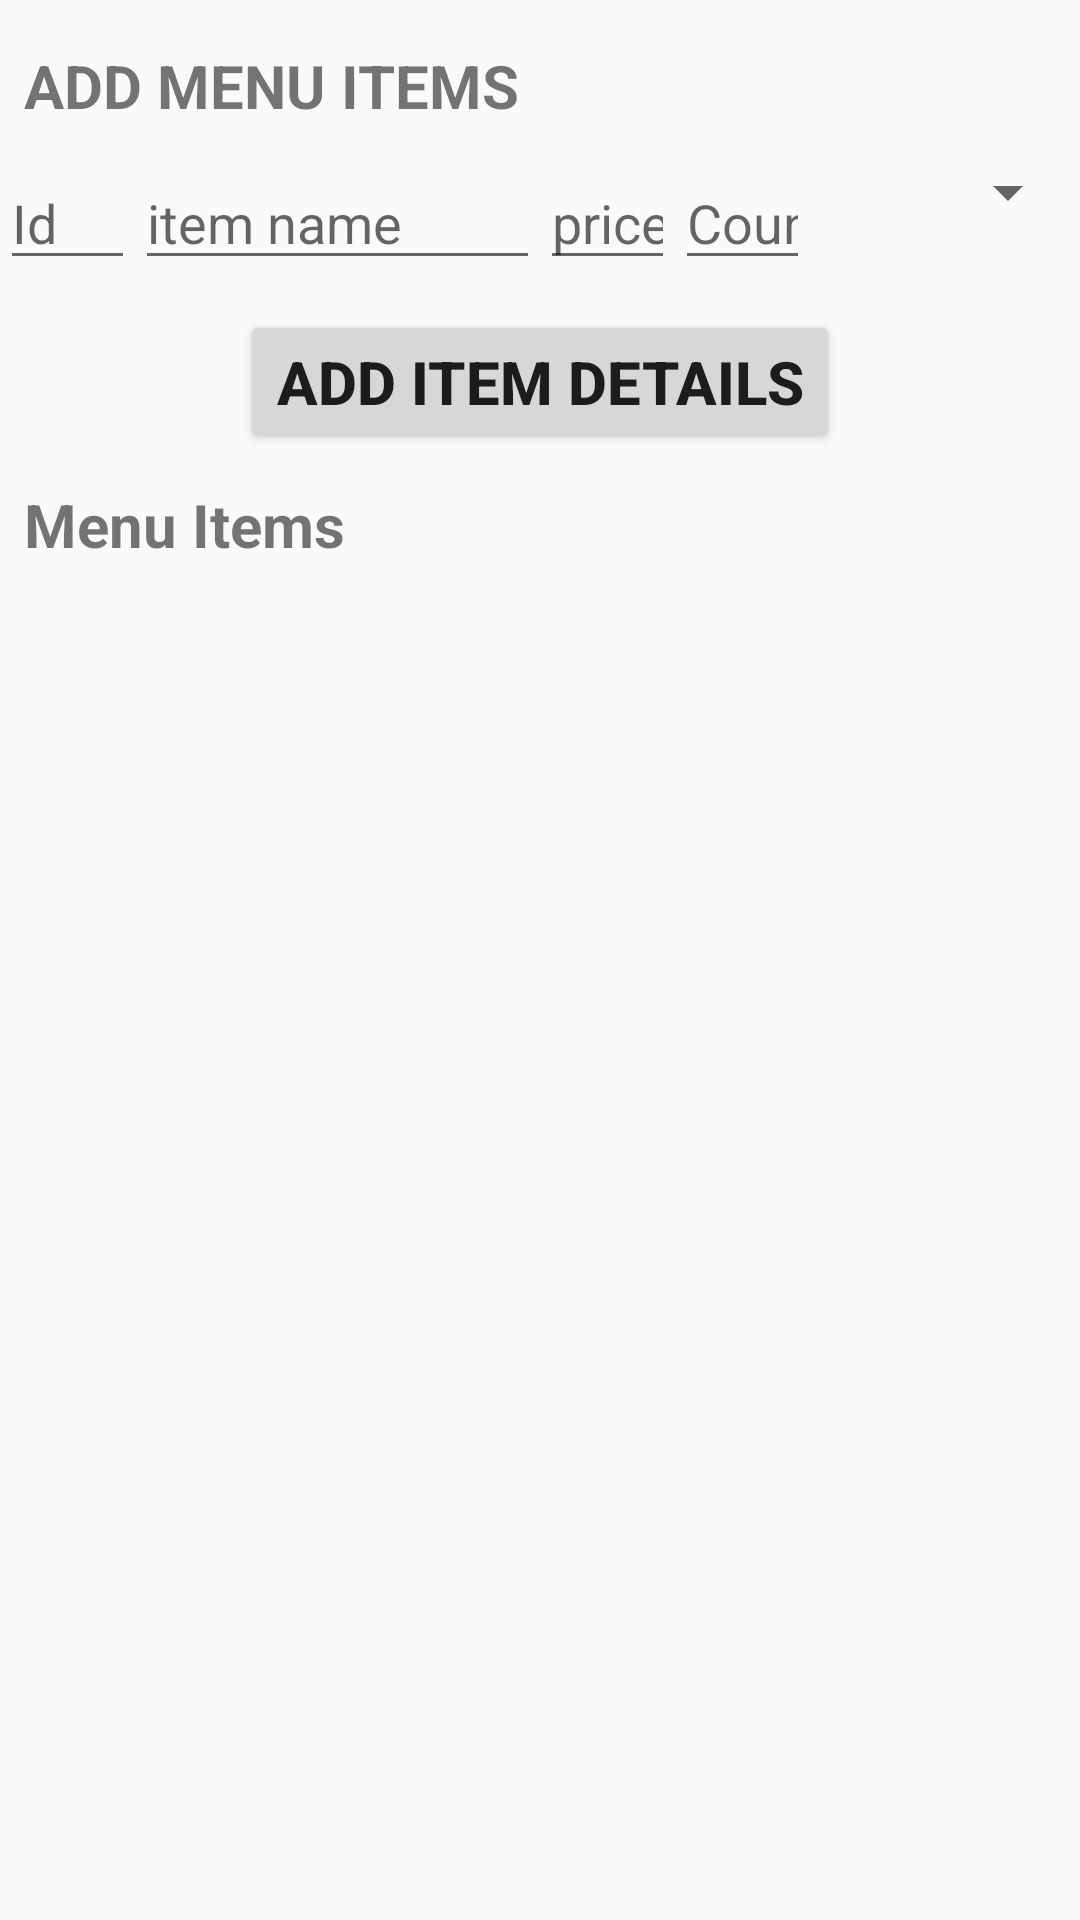

Here is an Android app screen rendered from its layout file. Give the layout XML and the strings, colors and styles it references.
<!-- AndroidManifest.xml: application theme AppTheme -->
<!-- res/layout/activity_define_menu_items.xml -->
<?xml version="1.0" encoding="utf-8"?>
<androidx.constraintlayout.widget.ConstraintLayout
    xmlns:android="http://schemas.android.com/apk/res/android"
    xmlns:app="http://schemas.android.com/apk/res-auto"
    xmlns:tools="http://schemas.android.com/tools"
    android:layout_width="match_parent"
    android:layout_height="match_parent"
    tools:context=".DefineMenuItems">
// https://stackoverflow.com/questions/3285412/whats-the-best-way-to-limit-text-length-of-edittext-in-android
    //for numberDecimal input type https://stackoverflow.com/questions/11921610/android-inputtype-numberdecimal-brings-up-keyboard-without-commas
   

    <TextView
        android:id="@+id/AddMenuItemsTextView"
        android:layout_width="match_parent"
        android:layout_height="wrap_content"
        android:layout_marginStart="8dp"
        android:layout_marginTop="15dp"
        android:layout_marginEnd="8dp"
        android:text="ADD MENU ITEMS"
        android:textSize="20dp"
        android:textStyle="bold"
        app:layout_constraintEnd_toEndOf="parent"
        app:layout_constraintStart_toStartOf="parent"
        app:layout_constraintTop_toTopOf="parent" />

    <LinearLayout
        android:id="@+id/ItemDetailsLinearLayout"
        android:layout_width="match_parent"
        android:layout_height="wrap_content"
        android:layout_marginTop="10dp"
        app:layout_constraintEnd_toEndOf="parent"
        app:layout_constraintStart_toStartOf="parent"
        app:layout_constraintTop_toBottomOf="@+id/AddMenuItemsTextView">

        <EditText
            android:id="@+id/itemIdEditText"
            android:layout_width="0dp"
            android:layout_height="wrap_content"
            android:layout_weight="1"
            android:hint="Id"
            android:inputType="number"
            android:maxLength="3" />

        <EditText
            android:id="@+id/itemNameEditText"
            android:layout_width="0dp"
            android:layout_height="wrap_content"
            android:layout_weight="3"
            android:hint="item name"
            android:inputType="text"
            android:maxLength="25" />

        <EditText
            android:id="@+id/itemPriceEditText"
            android:layout_width="0dp"
            android:layout_height="wrap_content"
            android:layout_weight="1"
            android:hint="price"
            android:inputType="numberDecimal" />

        <EditText
            android:id="@+id/itemCounterEdiText"
            android:layout_width="0dp"
            android:layout_height="wrap_content"
            android:layout_weight="1"
            android:hint="Counter"
            android:inputType="number"
            android:maxLength="2" />

       <Spinner
            android:id="@+id/CategoriesSpinner"
            android:layout_width="0dp"
            android:layout_height="wrap_content"
            android:layout_weight="2"></Spinner>



    </LinearLayout>

    <Button
        android:id="@+id/AddItemDetailsButton"
        android:layout_width="wrap_content"
        android:layout_height="wrap_content"
        android:layout_marginStart="8dp"
        android:layout_marginTop="10dp"
        android:layout_marginEnd="8dp"
        android:text="Add Item Details"
        android:textSize="20dp"
        android:textStyle="bold"
        app:layout_constraintEnd_toEndOf="parent"
        app:layout_constraintStart_toStartOf="parent"
        app:layout_constraintTop_toBottomOf="@+id/ItemDetailsLinearLayout" />
         

     
       

    <TextView
        android:id="@+id/MenuItemsTextView"
        android:layout_width="match_parent"
        android:layout_height="wrap_content"
        android:layout_marginStart="8dp"
        android:layout_marginTop="10dp"
        android:layout_marginEnd="8dp"
        android:text="Menu Items"
        android:textSize="20dp"
        android:textStyle="bold"
        app:layout_constraintEnd_toEndOf="parent"
        app:layout_constraintStart_toStartOf="parent"
        app:layout_constraintTop_toBottomOf="@+id/AddItemDetailsButton" />


    <androidx.recyclerview.widget.RecyclerView
        android:id="@+id/MenuItemsDisplayRecylerView"
        android:layout_width="match_parent"
        android:layout_height="wrap_content"
        android:layout_marginStart="8dp"
        android:layout_marginTop="20dp"
        android:layout_marginEnd="8dp"
        app:layout_constraintEnd_toEndOf="parent"
        app:layout_constraintStart_toStartOf="parent"
        app:layout_constraintTop_toBottomOf="@+id/MenuItemsTextView">

    </androidx.recyclerview.widget.RecyclerView>

</androidx.constraintlayout.widget.ConstraintLayout>
<!-- resources referenced by this layout -->
<resources>
  <style name="AppTheme" parent="Theme.AppCompat.Light.NoActionBar">
          
          <item name="colorPrimary">@color/colorPrimary</item>
          <item name="colorPrimaryDark">@color/colorPrimaryDark</item>
          <item name="colorAccent">@color/colorAccent</item>
          <item name="android:windowContentTransitions">true</item>
      </style>
  <color name="colorPrimary">#138D75 </color>
  <color name="colorPrimaryDark">#00574B</color>
  <color name="colorAccent">#FF7F50</color>
</resources>
